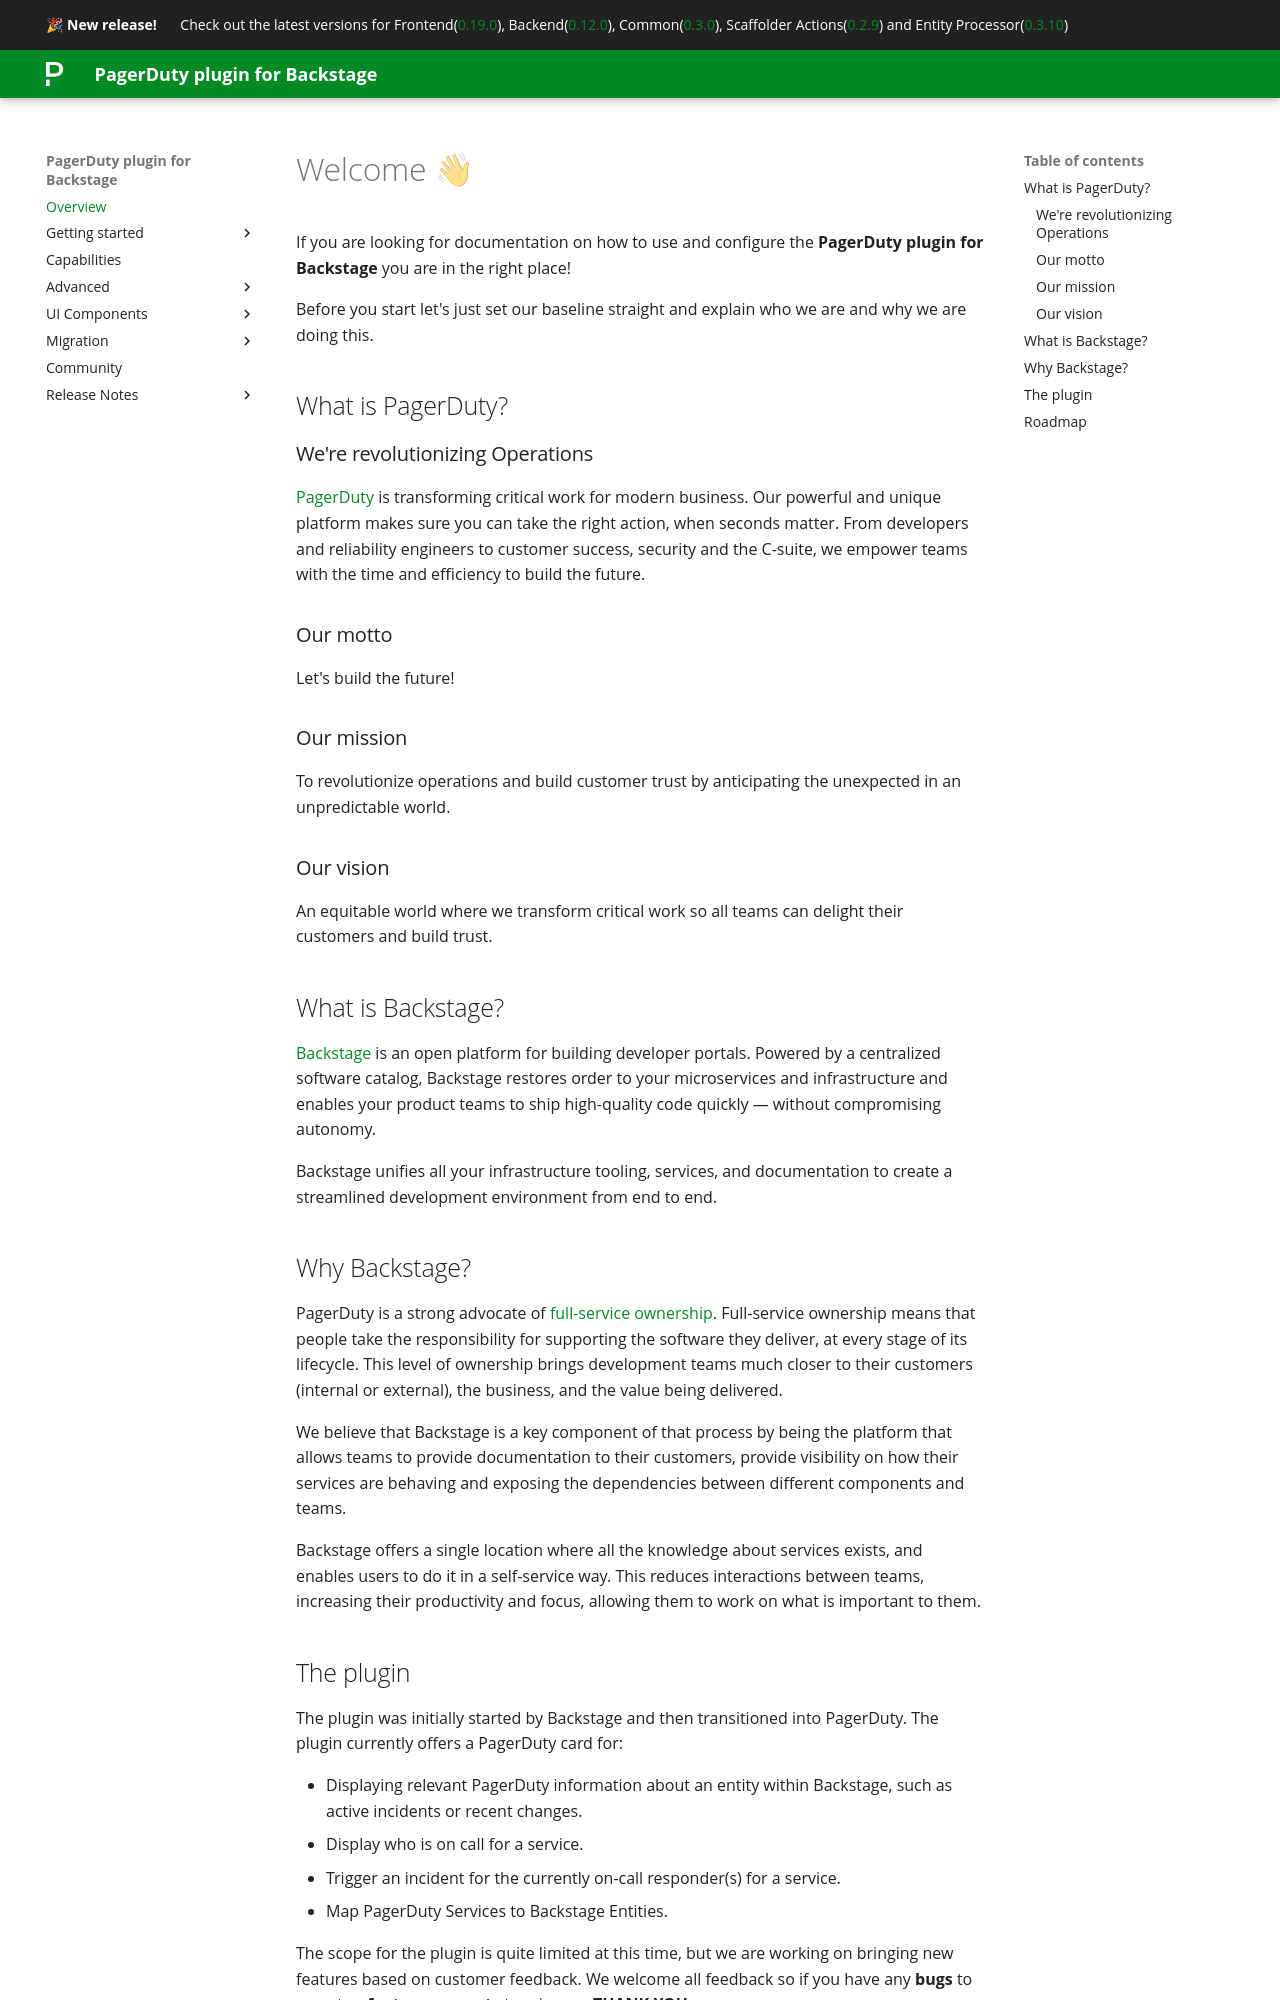

repository: PagerDuty/backstage-plugin-docs · page: index.html · generator: mkdocs

# Welcome 👋

If you are looking for documentation on how to use and configure the **PagerDuty plugin for Backstage** you are in the right place!

Before you start let's just set our baseline straight and explain who we are and why we are doing this.

## What is PagerDuty?

### We're revolutionizing Operations

[PagerDuty](https://www.pagerduty.com/) is transforming critical work for modern business. Our powerful and unique platform makes sure you can take the right action, when seconds matter. From developers and reliability engineers to customer success, security and the C-suite, we empower teams with the time and efficiency to build the future.

### Our motto

Let's build the future!

### Our mission

To revolutionize operations and build customer trust by anticipating the unexpected in an unpredictable world.

### Our vision

An equitable world where we transform critical work so all teams can delight their customers and build trust.

## What is Backstage?

[Backstage](https://backstage.io/) is an open platform for building developer portals. Powered by a centralized software catalog, Backstage restores order to your microservices and infrastructure and enables your product teams to ship high-quality code quickly — without compromising autonomy.

Backstage unifies all your infrastructure tooling, services, and documentation to create a streamlined development environment from end to end.

## Why Backstage?

PagerDuty is a strong advocate of [full-service ownership](https://ownership.pagerduty.com/). Full-service ownership means that people take the responsibility for supporting the software they deliver, at every stage of its lifecycle. This level of ownership brings development teams much closer to their customers (internal or external), the business, and the value being delivered.

We believe that Backstage is a key component of that process by being the platform that allows teams to provide documentation to their customers, provide visibility on how their services are behaving and exposing the dependencies between different components and teams.

Backstage offers a single location where all the knowledge about services exists, and enables users to do it in a self-service way. This reduces interactions between teams, increasing their productivity and focus, allowing them to work on what is important to them.
